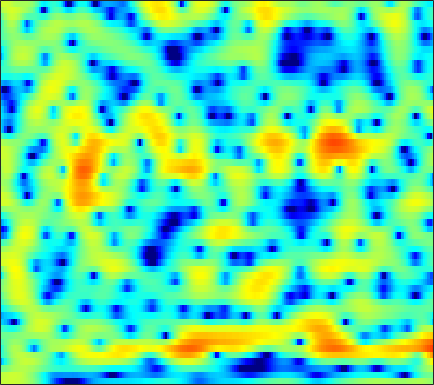

The table this chart was drawn from, first rows:
2.6483, 2.7181, 2.8021, 2.8732, 2.9128, 2.9397, 2.9242, 2.8756, 2.7625, 2.5859, 2.3251, 2.0727, 1.6596, 1.1462, 0.69956, 0.0073998, -0.79489, -1.4757, -2.4928, -3.6472, -4.946, -6.0099, -7.5754, -9.2459
2.306, 2.494, 2.699, 2.855, 2.935, 2.992, 2.989, 2.945, 2.821, 2.617, 2.328, 2.05, 1.596, 1.038, 0.5486, -0.2036, -1.075, -1.808, -2.889, -4.076, -5.335, -6.29, -7.504, -8.537
-0.7994, -0.4756, -0.01263, 0.4531, 0.7798, 1.177, 1.51, 1.713, 1.91, 2.017, 2.032, 1.984, 1.842, 1.615, 1.393, 1.034, 0.6127, 0.2614, -0.2344, -0.7503, -1.274, -1.655, -2.131, -2.56
-8.734, -6.342, -3.914, -2.089, -1.01, 0.1448, 1.027, 1.547, 2.079, 2.443, 2.671, 2.751, 2.758, 2.663, 2.528, 2.269, 1.91, 1.591, 1.094, 0.5059, -0.1745, -0.7577, -1.619, -2.574
-3.624, -2.826, -1.669, -0.5514, 0.2072, 1.064, 1.72, 2.079, 2.387, 2.503, 2.458, 2.337, 2.076, 1.781, 1.555, 1.289, 1.073, 0.9369, 0.7585, 0.532, 0.1922, -0.1799, -0.8869, -1.904
-4.311, -2.809, -1.216, 0.000893, 0.7059, 1.391, 1.79, 1.888, 1.732, 1.216, 0.3028, -0.7031, -2.594, -5.261, -7.892, -10.88, -9.177, -6.534, -3.712, -1.742, -0.4007, 0.301, 0.9216, 1.297
-2.458, -1.773, -0.927, -0.2203, 0.2024, 0.6095, 0.8319, 0.8728, 0.7514, 0.4203, -0.1199, -0.6606, -1.549, -2.491, -3.118, -3.523, -3.278, -2.722, -1.756, -0.8054, -0.009513, 0.4585, 0.9171, 1.211
-0.8316, -0.8447, -0.8019, -0.7088, -0.61, -0.4606, -0.2837, -0.1372, 0.0673, 0.2601, 0.4336, 0.5481, 0.6683, 0.7873, 0.8808, 1.016, 1.169, 1.279, 1.396, 1.45, 1.412, 1.298, 1.008, 0.5359
-2.567, -2.929, -3.449, -3.966, -4.29, -4.488, -4.272, -3.8, -2.852, -1.734, -0.6319, 0.1335, 1.045, 1.792, 2.248, 2.736, 3.083, 3.24, 3.329, 3.259, 3.021, 2.716, 2.116, 1.253
-7.15, -7.397, -8.22, -9.874, -12.03, -17.66, -36.04, -17.05, -9.906, -5.897, -3.164, -1.627, -0.01597, 1.204, 1.905, 2.608, 3.085, 3.314, 3.47, 3.467, 3.308, 3.092, 2.683, 2.142
-9.154, -8.188, -7.369, -6.937, -6.756, -6.491, -5.945, -5.244, -3.994, -2.627, -1.302, -0.4189, 0.5809, 1.35, 1.791, 2.21, 2.45, 2.524, 2.525, 2.421, 2.24, 2.068, 1.81, 1.526
-5.588, -4.692, -3.604, -2.646, -2.015, -1.241, -0.5272, -0.02026, 0.6066, 1.172, 1.639, 1.918, 2.163, 2.245, 2.193, 1.984, 1.631, 1.28, 0.7298, 0.1424, -0.3864, -0.7001, -0.9716, -1.061
-3.132, -2.045, -0.7674, 0.3116, 1.011, 1.802, 2.441, 2.817, 3.183, 3.402, 3.454, 3.377, 3.095, 2.598, 2.067, 1.124, -0.1244, -1.285, -3.152, -5.364, -7.702, -9.055, -9.357, -8.12
-1.78, -0.6741, 0.5725, 1.601, 2.246, 2.943, 3.459, 3.728, 3.927, 3.94, 3.753, 3.471, 2.901, 2.098, 1.315, 0.0008702, -1.673, -3.186, -5.676, -8.84, -12.69, -15.33, -15.6, -13.19
-0.2021, 0.473, 1.333, 2.12, 2.637, 3.204, 3.608, 3.797, 3.899, 3.797, 3.5, 3.145, 2.499, 1.644, 0.8758, -0.3241, -1.726, -2.898, -4.577, -6.338, -8.072, -9.305, -10.82, -12.15
-0.5867, 0.087, 1.088, 2.054, 2.69, 3.364, 3.827, 4.018, 4.066, 3.885, 3.492, 3.065, 2.331, 1.429, 0.6712, -0.4299, -1.603, -2.542, -3.854, -5.247, -6.79, -8.071, -10.06, -12.64
-5.875, -2.916, -0.06759, 1.9, 2.959, 3.944, 4.511, 4.696, 4.631, 4.259, 3.582, 2.892, 1.765, 0.4776, -0.5473, -1.875, -3.019, -3.714, -4.45, -5.098, -5.768, -6.311, -7.146, -8.042
-0.677, 0.5505, 2.138, 3.423, 4.147, 4.795, 5.079, 5.062, 4.729, 4.019, 2.889, 1.737, -0.2629, -2.943, -5.515, -9.645, -12.5, -11.62, -9.254, -7.575, -6.668, -6.416, -6.474, -6.852
3.198, 3.428, 3.8, 4.157, 4.371, 4.523, 4.482, 4.297, 3.825, 3.049, 1.943, 0.862, -0.9621, -3.244, -5.237, -7.95, -9.538, -9.418, -8.369, -7.363, -6.791, -6.703, -6.977, -7.731
2.889, 3.022, 3.22, 3.411, 3.526, 3.607, 3.58, 3.465, 3.166, 2.685, 2.027, 1.415, 0.4613, -0.579, -1.38, -2.376, -3.198, -3.678, -4.173, -4.58, -5.009, -5.366, -5.959, -6.737
0.8651, 1.101, 1.462, 1.857, 2.15, 2.505, 2.787, 2.925, 2.989, 2.903, 2.651, 2.365, 1.859, 1.227, 0.6937, -0.06534, -0.8569, -1.452, -2.211, -2.928, -3.588, -4.037, -4.6, -5.115
-2.877, -2.474, -1.721, -0.7608, 0.0301, 1.079, 2.007, 2.592, 3.183, 3.547, 3.664, 3.6, 3.316, 2.801, 2.283, 1.411, 0.3523, -0.5374, -1.795, -3.001, -3.963, -4.447, -4.737, -4.733
-10.9, -11.19, -9.524, -6.269, -3.853, -1.143, 0.9591, 2.184, 3.419, 4.238, 4.7, 4.817, 4.675, 4.204, 3.614, 2.496, 0.9373, -0.5899, -3.256, -6.945, -11.58, -12.9, -9.631, -6.555
-14.99, -15.73, -13.54, -8.967, -5.924, -2.711, -0.3028, 1.108, 2.526, 3.499, 4.095, 4.31, 4.307, 3.981, 3.52, 2.603, 1.321, 0.09029, -1.927, -4.257, -6.262, -6.808, -5.895, -4.333
-9.165, -8.056, -6.509, -4.842, -3.564, -1.956, -0.549, 0.3508, 1.317, 2.04, 2.501, 2.697, 2.77, 2.63, 2.406, 1.948, 1.335, 0.7975, 0.0401, -0.682, -1.252, -1.532, -1.66, -1.578
-4.764, -3.925, -2.878, -1.915, -1.256, -0.4843, 0.1858, 0.5857, 1.006, 1.306, 1.491, 1.571, 1.603, 1.563, 1.491, 1.334, 1.111, 0.9031, 0.5799, 0.212, -0.1869, -0.4813, -0.8781, -1.222
-0.2461, 0.188, 0.6694, 1.031, 1.215, 1.348, 1.344, 1.267, 1.072, 0.789, 0.5199, 0.3523, 0.2313, 0.2675, 0.3635, 0.5611, 0.7523, 0.8478, 0.8508, 0.6802, 0.2954, -0.1615, -1.022, -2.197
3.169, 3.259, 3.255, 3.091, 2.854, 2.376, 1.664, 0.9862, -0.1416, -1.499, -2.996, -4.006, -4.69, -4.243, -3.354, -1.971, -0.7363, -0.006985, 0.6663, 0.9762, 0.9002, 0.5548, -0.3327, -1.891
3.336, 3.195, 2.866, 2.351, 1.829, 0.9127, -0.2876, -1.411, -3.308, -5.816, -9.493, -13.83, -26.61, -15.15, -10.18, -6.204, -3.643, -2.255, -0.8977, -0.003405, 0.5066, 0.6766, 0.6386, 0.3829
2.02, 1.809, 1.372, 0.7209, 0.07398, -1.005, -2.324, -3.473, -5.135, -6.839, -8.348, -9.147, -9.442, -8.727, -7.641, -5.898, -4.18, -3.023, -1.71, -0.6546, 0.1325, 0.585, 1.01, 1.321
1.24, 1.213, 0.9421, 0.3593, -0.3094, -1.523, -3.12, -4.585, -6.862, -9.217, -10.93, -11.13, -9.966, -8.13, -6.653, -4.878, -3.247, -2.159, -0.9176, 0.09969, 0.896, 1.341, 1.781, 2.05
1.234, 1.747, 1.972, 1.704, 1.196, 0.0487, -1.645, -3.348, -6.425, -11.1, -17.87, -17.18, -11.23, -7.402, -5.378, -3.272, -1.591, -0.5327, 0.6562, 1.587, 2.3, 2.661, 2.922, 2.868
1.543, 2.284, 2.763, 2.748, 2.445, 1.699, 0.5719, -0.4715, -1.988, -3.501, -4.63, -5.079, -5.042, -4.51, -3.926, -2.971, -1.91, -1.093, -0.03136, 0.922, 1.688, 2.119, 2.437, 2.385
2.327, 2.609, 2.764, 2.637, 2.351, 1.768, 0.9073, 0.1314, -1.057, -2.385, -3.829, -4.949, -6.411, -7.628, -8.149, -7.956, -6.865, -5.736, -4.168, -2.696, -1.454, -0.6513, 0.1609, 0.7575
3.037, 3.042, 2.928, 2.658, 2.349, 1.752, 0.9734, 0.2313, -0.9912, -2.533, -4.494, -6.385, -9.758, -15.14, -23.24, -23.17, -14.38, -11.29, -8.588, -6.601, -4.878, -3.69, -2.199, -0.8466
3.079, 2.982, 2.776, 2.493, 2.228, 1.762, 1.194, 0.6525, -0.2564, -1.379, -2.8, -4.041, -5.997, -8.008, -9.299, -10.29, -10.59, -10.72, -11.05, -11.09, -9.688, -7.768, -4.892, -2.405
1.859, 1.627, 1.307, 1.02, 0.8408, 0.7159, 0.5969, 0.5154, 0.326, -0.01154, -0.5166, -0.9922, -1.782, -2.725, -3.495, -4.696, -6.242, -7.842, -11.09, -16.04, -14.3, -9.585, -4.974, -1.869
-1.97, -2.765, -3.869, -4.652, -4.735, -4.122, -3.079, -2.256, -1.289, -0.5951, -0.1423, 0.008255, 0.05452, -0.1189, -0.3897, -0.8617, -1.475, -1.96, -2.498, -2.682, -2.314, -1.677, -0.4872, 0.7536
-6.725, -8.679, -12.87, -22.17, -25.11, -13.67, -8.732, -6.367, -4.103, -2.447, -1.235, -0.5537, 0.1, 0.5312, 0.7169, 0.8257, 0.8258, 0.7812, 0.709, 0.6649, 0.7358, 0.8779, 1.136, 1.501
-7.184, -8.273, -9.811, -10.88, -10.93, -9.764, -7.994, -6.539, -4.643, -2.968, -1.523, -0.5982, 0.3828, 1.132, 1.555, 1.928, 2.102, 2.111, 1.971, 1.709, 1.342, 1.033, 0.6073, 0.3347
-6.046, -6.841, -7.896, -8.753, -9.018, -8.769, -7.622, -6.461, -4.626, -2.77, -1.103, 0.01793, 1.274, 2.264, 2.825, 3.332, 3.556, 3.534, 3.231, 2.575, 1.479, 0.3134, -1.743, -4.301
-6.561, -7.853, -10.05, -13.1, -16.28, -19.2, -14.37, -10.64, -6.934, -4.064, -1.827, -0.4432, 1.088, 2.295, 2.996, 3.665, 4.044, 4.121, 3.921, 3.289, 2.156, 0.8899, -1.495, -4.787
-8.38, -9.621, -11.4, -13.36, -14.65, -15.06, -13, -10.86, -8.016, -5.61, -3.62, -2.341, -0.8756, 0.3437, 1.139, 2.034, 2.714, 3.068, 3.309, 3.292, 3.017, 2.665, 2.037, 1.444
-11.17, -12.56, -13.61, -13.42, -12.71, -11.45, -10.05, -8.948, -7.625, -6.433, -5.349, -4.617, -3.592, -2.47, -1.564, -0.3018, 0.8779, 1.657, 2.509, 3.144, 3.544, 3.705, 3.77, 3.684
-15.04, -21.22, -29.16, -17.32, -13.74, -10.94, -9.248, -8.423, -7.838, -7.852, -8.404, -9.08, -9.707, -8.652, -6.799, -4.076, -1.674, -0.1881, 1.406, 2.599, 3.461, 3.923, 4.343, 4.531
-8.286, -9.137, -9.6, -9.136, -8.482, -7.581, -6.914, -6.712, -6.871, -7.705, -9.537, -11.88, -16.65, -15.48, -10.84, -6.326, -3.252, -1.523, 0.251, 1.569, 2.569, 3.15, 3.722, 4.104
-4.379, -4.542, -4.596, -4.472, -4.31, -4.053, -3.867, -3.824, -3.951, -4.273, -4.725, -5.05, -5.25, -4.904, -4.291, -3.225, -2.093, -1.304, -0.3774, 0.4215, 1.132, 1.621, 2.205, 2.724
-3.148, -2.945, -2.571, -2.155, -1.834, -1.448, -1.143, -0.9697, -0.8392, -0.8105, -0.8487, -0.9003, -0.9711, -1.03, -1.059, -1.109, -1.201, -1.315, -1.487, -1.562, -1.414, -1.083, -0.3565, 0.5264
-4.503, -3.603, -2.384, -1.281, -0.5522, 0.2439, 0.8648, 1.219, 1.554, 1.733, 1.769, 1.706, 1.5, 1.123, 0.7207, -0.03037, -1.127, -2.239, -4.218, -6.771, -8.843, -8.303, -5.487, -2.759
-9.039, -6.207, -3.514, -1.566, -0.4446, 0.7129, 1.575, 2.049, 2.496, 2.748, 2.817, 2.747, 2.502, 2.061, 1.567, 0.6548, -0.628, -1.921, -4.249, -7.408, -10.31, -9.717, -6.345, -3.432
-6.772, -5.14, -3.191, -1.59, -0.6176, 0.427, 1.201, 1.634, 2.029, 2.251, 2.319, 2.282, 2.113, 1.825, 1.52, 0.9964, 0.3494, -0.205, -0.9759, -1.626, -1.992, -1.982, -1.613, -1.056
-3.529, -2.826, -1.86, -0.9547, -0.3582, 0.2913, 0.7541, 0.9853, 1.153, 1.188, 1.136, 1.071, 0.9639, 0.8551, 0.7903, 0.7109, 0.6219, 0.5546, 0.4776, 0.4086, 0.3859, 0.4048, 0.4305, 0.4381
-2.349, -1.722, -0.9318, -0.2693, 0.1167, 0.4401, 0.5418, 0.4586, 0.169, -0.2848, -0.7943, -1.125, -1.349, -1.272, -1.029, -0.562, -0.0511, 0.3117, 0.733, 1.065, 1.327, 1.462, 1.555, 1.536
-2.517, -1.518, -0.4133, 0.3747, 0.7385, 0.9, 0.6665, 0.2059, -0.8374, -2.425, -4.574, -6.387, -7.867, -6.82, -5.207, -3.162, -1.555, -0.6369, 0.2885, 0.9887, 1.498, 1.78, 2.067, 2.221
-3.13, -1.466, 0.1403, 1.187, 1.637, 1.827, 1.52, 0.9595, -0.3278, -2.36, -5.461, -8.728, -12.67, -9.794, -6.821, -4.1, -2.376, -1.511, -0.7033, -0.1024, 0.4011, 0.7736, 1.248, 1.666
-1.484, -0.04269, 1.391, 2.334, 2.756, 2.981, 2.843, 2.519, 1.816, 0.8535, -0.2478, -1.016, -1.773, -2.077, -2.125, -2.157, -2.403, -2.76, -3.372, -3.863, -3.692, -3.063, -1.954, -0.873
1.269, 1.972, 2.702, 3.175, 3.371, 3.433, 3.321, 3.126, 2.785, 2.355, 1.886, 1.516, 0.9722, 0.3392, -0.2529, -1.318, -2.928, -4.71, -8.509, -16.24, -18.92, -11.25, -6.492, -4.015
2.932, 3.109, 3.177, 3.056, 2.857, 2.491, 2.097, 1.85, 1.64, 1.576, 1.586, 1.57, 1.464, 1.157, 0.7694, -0.02646, -1.159, -2.261, -3.95, -5.445, -5.878, -5.393, -4.401, -3.581
